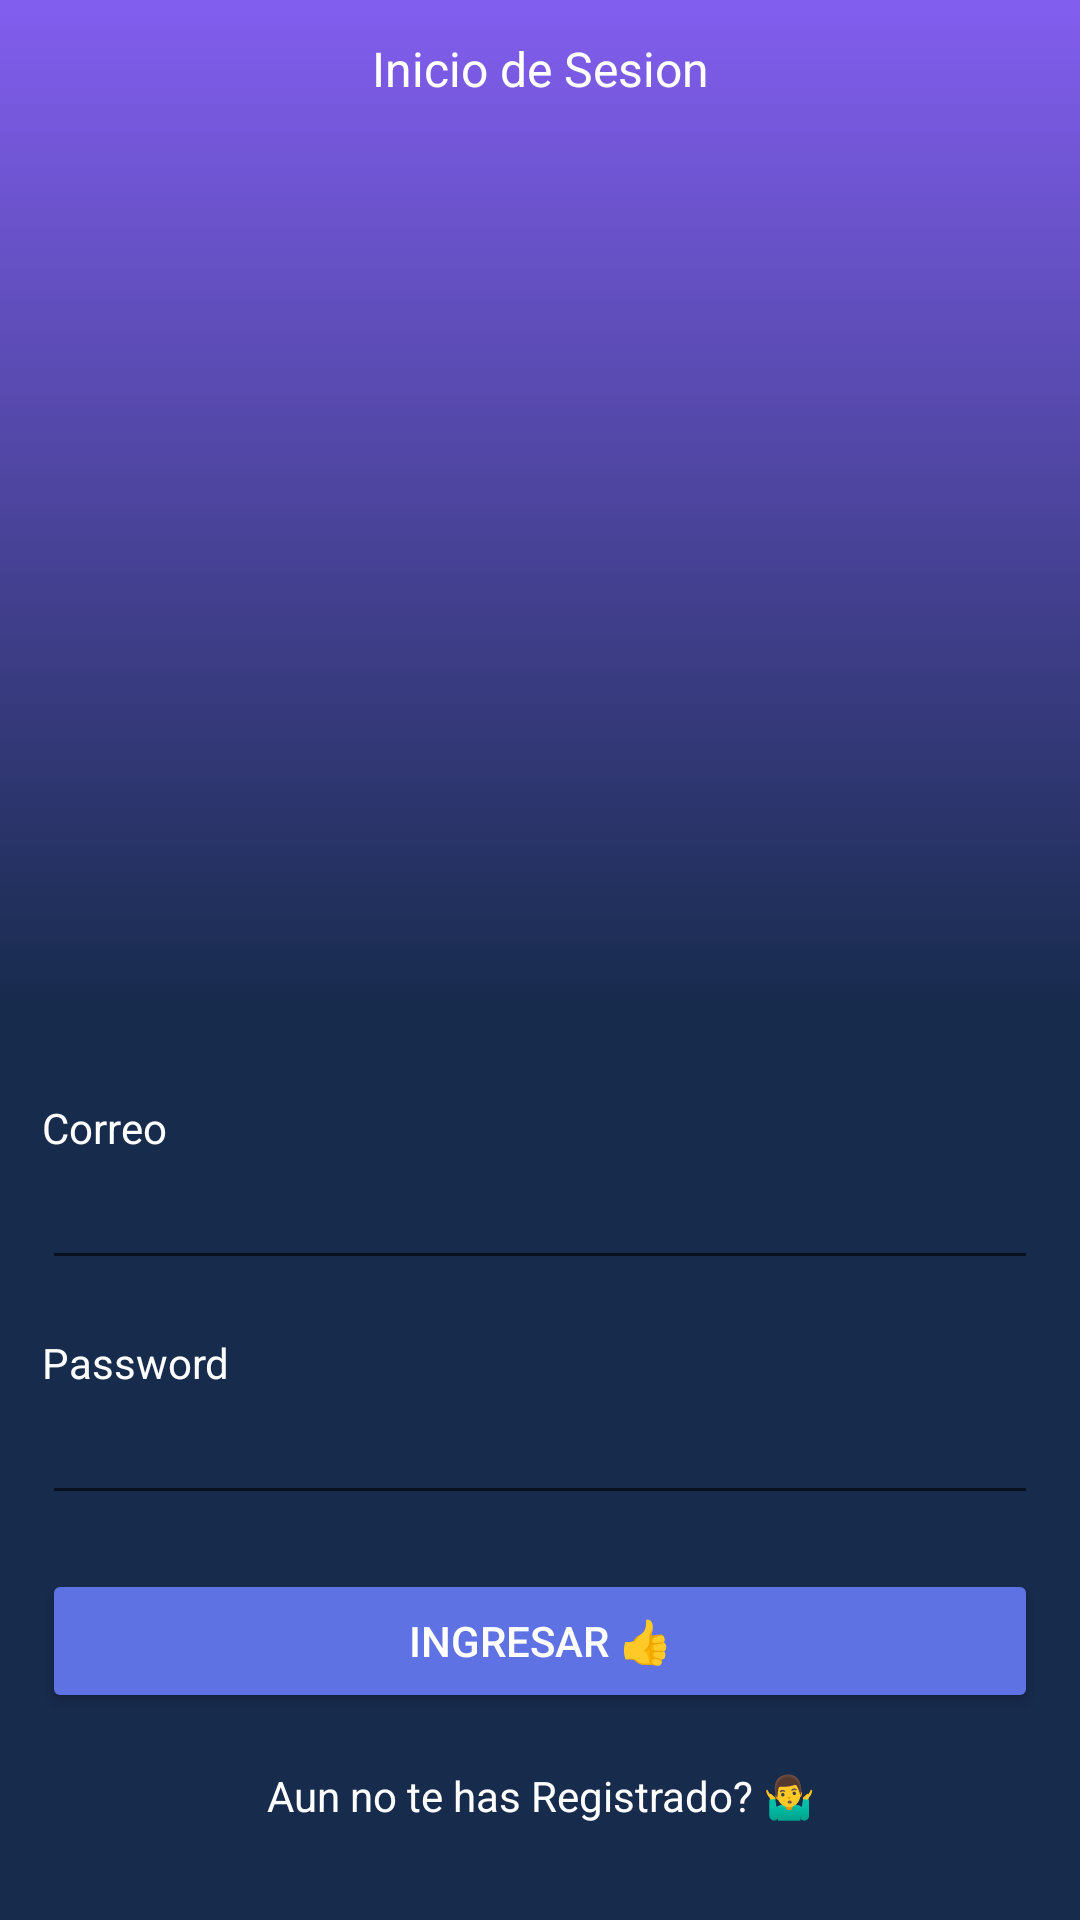

Android layout source for this screen:
<!-- AndroidManifest.xml: application theme AppTheme -->
<!-- res/layout/activity_main.xml -->
<?xml version="1.0" encoding="utf-8"?>
<LinearLayout
        xmlns:android="http://schemas.android.com/apk/res/android"
        xmlns:tools="http://schemas.android.com/tools"
        xmlns:app="http://schemas.android.com/apk/res-auto"
        android:id="@+id/mainLayout"
        android:layout_width="match_parent"
        android:layout_height="match_parent"
        android:orientation="vertical"
        tools:context=".ui.MainActivity">

    <TextView
            android:paddingTop="12dp"
            android:background="@drawable/db_gradient"
            android:layout_width="match_parent"
            android:layout_height="0dp"
            android:gravity="center_horizontal"
            android:layout_weight="1"
            android:textColor="@color/white"
            android:text="@string/label_login"
            android:textSize="16sp"/>

    <LinearLayout
            android:background="@color/colorPrimaryDark"
            android:orientation="vertical"
            android:padding="14dp"
            android:layout_width="match_parent"
            android:layout_height="wrap_content">

        <TextView
                android:layout_marginTop="18dp"
                android:layout_width="wrap_content"
                android:layout_height="wrap_content"
                android:textColor="@color/white"
                android:text="@string/label_email"/>

        <EditText
                android:id="@+id/edtEmail"
                android:textColor="@color/white"
                android:inputType="textEmailAddress"
                android:layout_width="match_parent"
                android:layout_height="wrap_content"/>

        <TextView
                android:layout_marginTop="18dp"
                android:layout_width="wrap_content"
                android:layout_height="wrap_content"
                android:textColor="@color/white"
                android:text="@string/label_password"/>

        <EditText
                android:id="@+id/edtPassword"
                android:textColor="@color/white"
                android:inputType="textPassword"
                android:layout_width="match_parent"
                android:layout_height="wrap_content"/>

        <Button
                android:id="@+id/btnLogin"
                android:layout_marginTop="18dp"
                android:layout_width="match_parent"
                android:layout_height="wrap_content"
                style="@style/Widget.AppCompat.Button.Colored"
                android:text="@string/label_btn_login"/>

        <TextView
                android:id="@+id/tvGoToRegister"
                android:layout_marginTop="18dp"
                android:layout_marginBottom="18dp"
                android:layout_width="match_parent"
                android:layout_height="wrap_content"
                android:gravity="center_horizontal"
                android:textColor="@color/white"
                android:text="@string/label_go_to_register"/>
    </LinearLayout>


</LinearLayout>
<!-- resources referenced by this layout -->
<resources>
  <color name="colorPrimaryDark">#172b4d</color>
  <color name="white">#FFF</color>
  <!-- drawable db_gradient (drawable) -->
  <?xml version="1.0" encoding="utf-8"?>
  <selector xmlns:android="http://schemas.android.com/apk/res/android">
          <item>
              <shape>
                  <gradient
                          android:angle="90"
                          android:startColor="@color/colorPrimaryDark"
                          android:endColor="@color/colorPrimary"
                          android:type="linear"
  
                  />
              </shape>
          </item>
  </selector>
  <string name="label_btn_login">Ingresar 👍</string>
  <string name="label_email">Correo</string>
  <string name="label_go_to_register">Aun no te has Registrado? 🤷‍♂️</string>
  <string name="label_login">Inicio de Sesion</string>
  <string name="label_password">Password</string>
  <style name="AppTheme" parent="Theme.AppCompat.Light.DarkActionBar">
          
          <item name="colorPrimary">@color/colorPrimary</item>
          <item name="colorPrimaryDark">@color/colorPrimaryDark</item>
          <item name="colorAccent">@color/colorAccent</item>
      </style>
  <color name="colorPrimary">#825eef</color>
  <color name="colorAccent">#5e72e4</color>
</resources>
